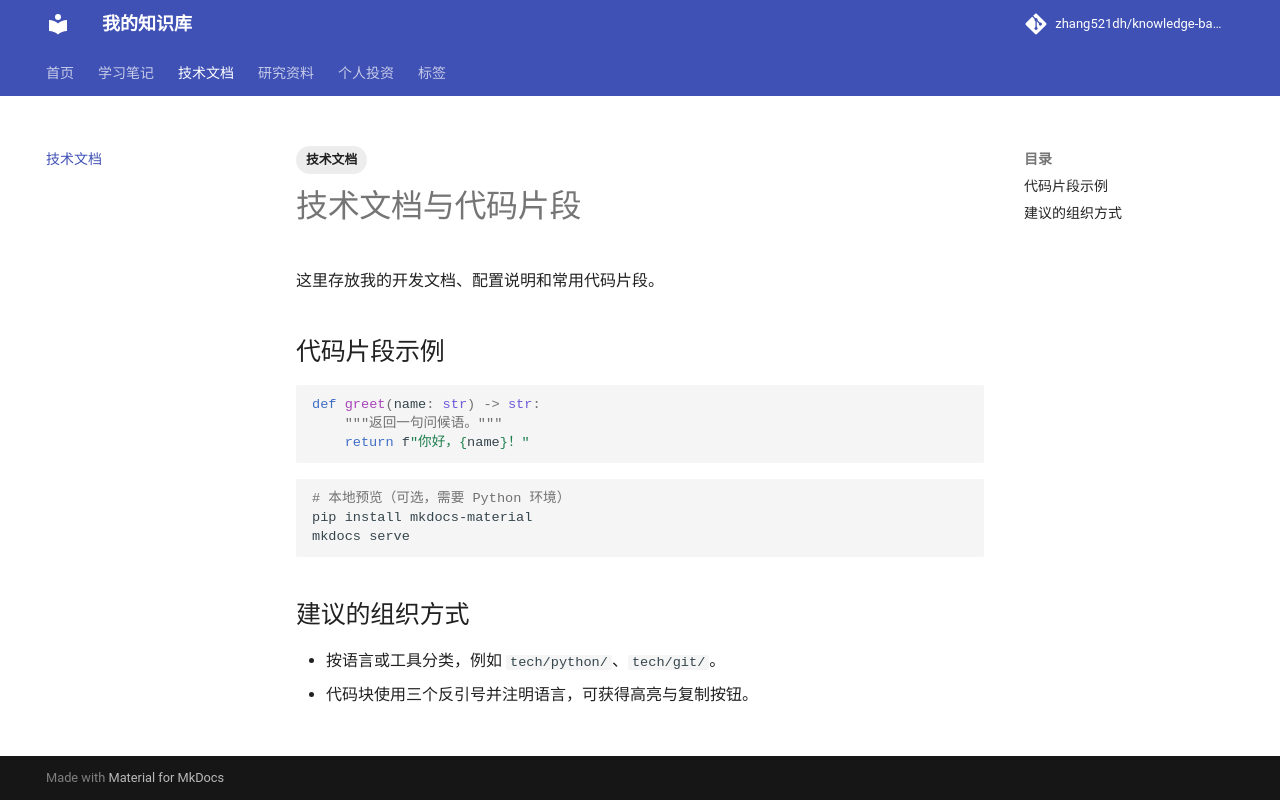

repository: zhang521dh/knowledge-base · page: tech/index.html · generator: mkdocs

---
tags:
  - 技术文档
---

# 技术文档与代码片段

这里存放我的开发文档、配置说明和常用代码片段。

## 代码片段示例

```python
def greet(name: str) -> str:
    """返回一句问候语。"""
    return f"你好，{name}！"
```

```bash
# 本地预览（可选，需要 Python 环境）
pip install mkdocs-material
mkdocs serve
```

## 建议的组织方式

- 按语言或工具分类，例如 `tech/python/`、`tech/git/`。
- 代码块使用三个反引号并注明语言，可获得高亮与复制按钮。
